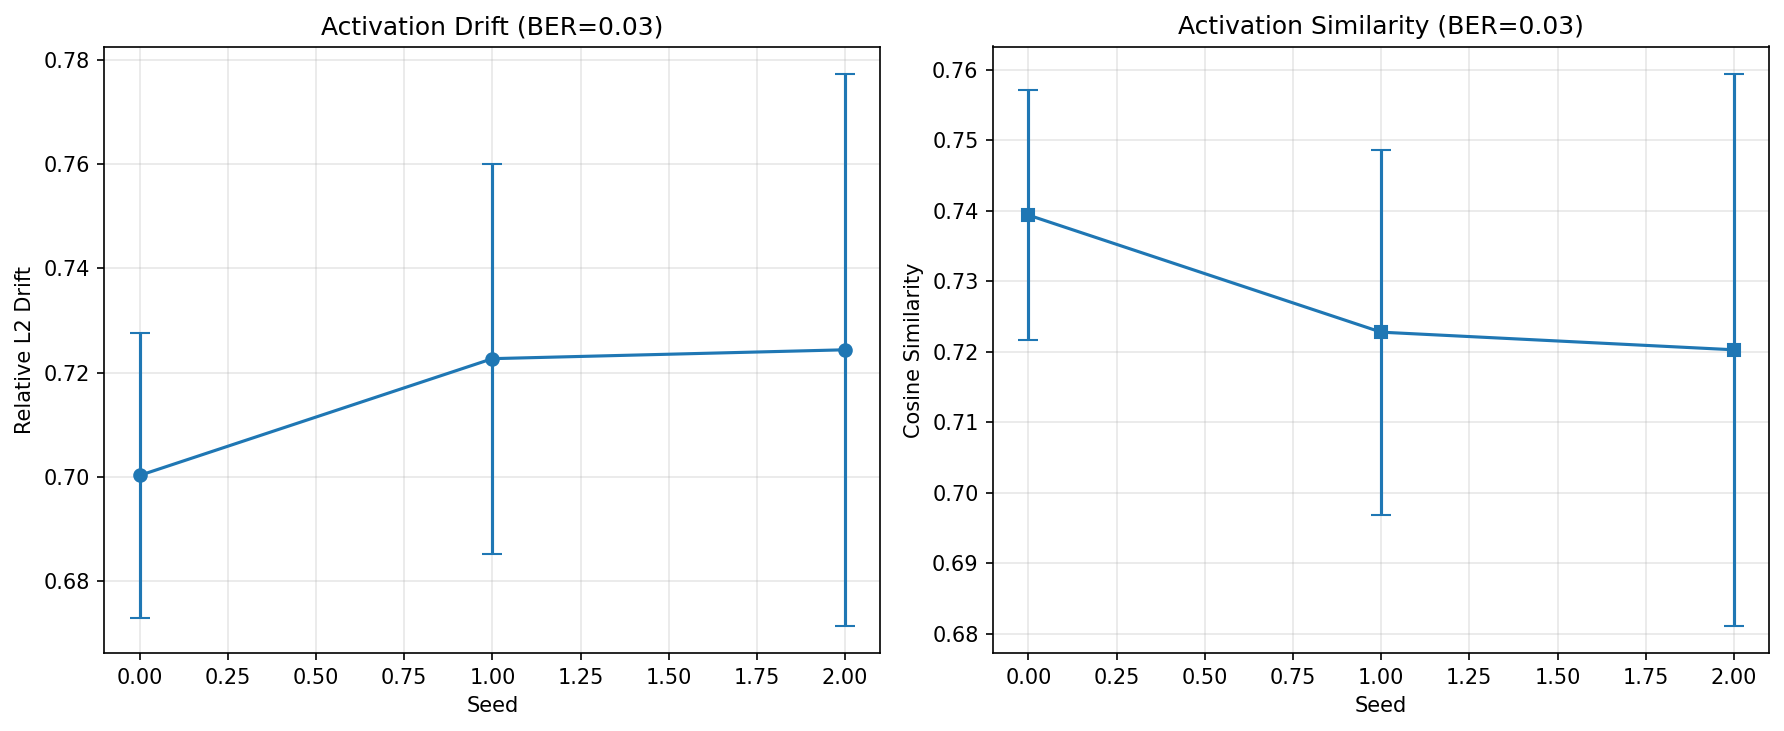

The file beside this chart, header and first rows:
l2_relative, cosine_similarity, l2_by_layer, cosine_by_layer, batch_idx, seed
0.6648, 0.7594, {'layer1.0.conv1': 0.5536886813481077, '…, {'layer1.0.conv1': 0.873314903146323, 'l…, 0, 0
0.689, 0.7454, {'layer1.0.conv1': 0.5357381309453597, '…, {'layer1.0.conv1': 0.8700814463869507, '…, 1, 0
0.6924, 0.7491, {'layer1.0.conv1': 0.6134865092615714, '…, {'layer1.0.conv1': 0.8595549043752663, '…, 2, 0
0.7319, 0.7149, {'layer1.0.conv1': 0.558570943999067, 'l…, {'layer1.0.conv1': 0.8706779341461405, '…, 3, 0
0.7233, 0.7282, {'layer1.0.conv1': 0.5342558224868187, '…, {'layer1.0.conv1': 0.8691657860225156, '…, 4, 0
0.7728, 0.6921, {'layer1.0.conv1': 0.5461711195576017, '…, {'layer1.0.conv1': 0.8739311866891104, '…, 0, 1
0.7527, 0.6981, {'layer1.0.conv1': 0.6723869322836201, '…, {'layer1.0.conv1': 0.8031790397662115, '…, 1, 1
0.6997, 0.7339, {'layer1.0.conv1': 0.6017132239297294, '…, {'layer1.0.conv1': 0.8685300645998631, '…, 2, 1
0.6977, 0.7419, {'layer1.0.conv1': 0.5873779512133018, '…, {'layer1.0.conv1': 0.8487247427205339, '…, 3, 1
0.6906, 0.7482, {'layer1.0.conv1': 0.5237735087376068, '…, {'layer1.0.conv1': 0.8876534258799362, '…, 4, 1
0.7165, 0.7299, {'layer1.0.conv1': 0.5767698067074014, '…, {'layer1.0.conv1': 0.8567611199020952, '…, 0, 2
0.6847, 0.7435, {'layer1.0.conv1': 0.5672810400508783, '…, {'layer1.0.conv1': 0.8823295125888876, '…, 1, 2
0.6702, 0.7639, {'layer1.0.conv1': 0.5291488671108985, '…, {'layer1.0.conv1': 0.8662566426926205, '…, 2, 2
0.749, 0.7008, {'layer1.0.conv1': 0.6234767932461281, '…, {'layer1.0.conv1': 0.8594313819478236, '…, 3, 2
0.8018, 0.6636, {'layer1.0.conv1': 0.5927320761492688, '…, {'layer1.0.conv1': 0.875876807557414, 'l…, 4, 2
